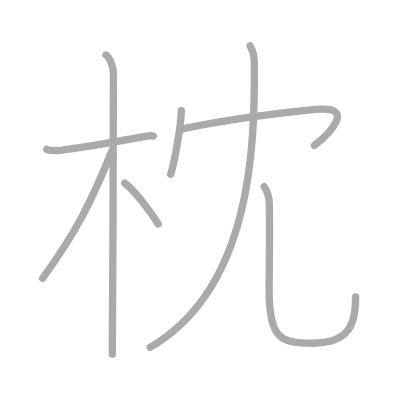
t = 0.00 s
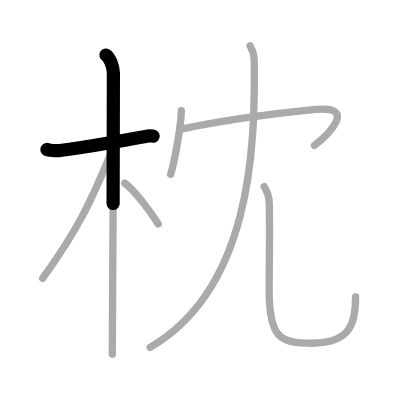
t = 1.50 s
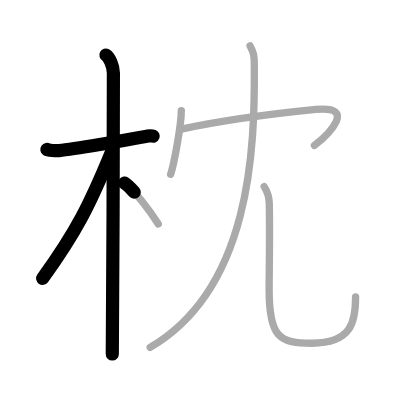
t = 3.25 s
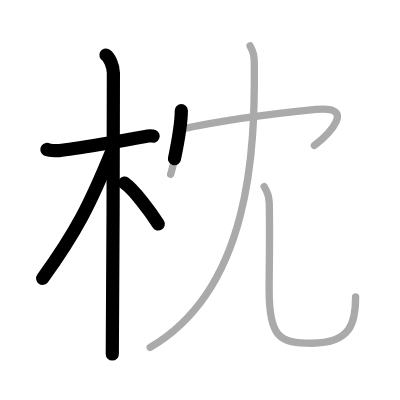
t = 4.75 s
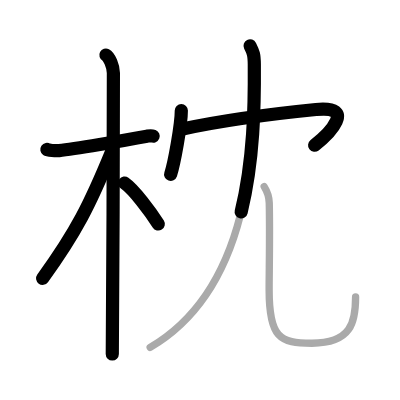
t = 6.50 s
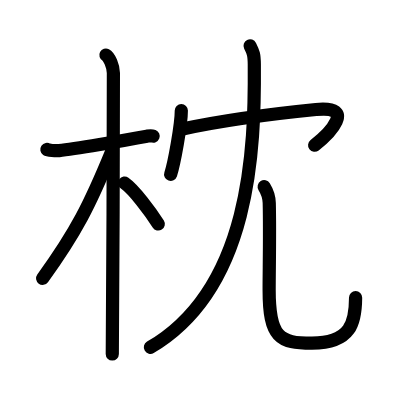
t = 8.00 s

The animated SVG that drew these frames (rendered in a browser with its animation timeline set to each time). Animation: 8 SMIL elements (animate=8); one cycle of 8.00 s.

<?xml version="1.0" standalone="no"?>
<!DOCTYPE svg PUBLIC "-//W3C//DTD SVG 1.1//EN"   "http://www.w3.org/Graphics/SVG/1.1/DTD/svg11.dtd">
<svg width="400px" height="400px"  version="1.1" xmlns="http://www.w3.org/2000/svg">
  <defs>
    <marker id="Triangle" viewBox="0 0 10 10" refX="0" refY="5" markerUnits="strokeWidth" markerWidth="3" style="stroke-opacity:0%;fill:#aaaaaa;" markerHeight="2" orient="auto">
      <path d="M 0 0 L 10 5 L 0 10 z" />
    </marker>
    
    <marker id="Arrow" viewBox="0 0 10 10" refX="5" refY="5" markerUnits="strokeWidth" markerWidth="1.8" style="stroke-opacity:0%;fill:#770000;" markerHeight="2" orient="auto">
      <path d="M 0 4 L 6 4 L 4 1 L 10 5 L 4 9 L 6 6 L 0 6 z" />
        <circle cx="5" cy="5" r="5" />
      </marker>
    
    <marker id="TriangleRed" viewBox="0 0 10 10" refX="0" refY="5" markerUnits="strokeWidth" markerWidth="3" style="stroke-opacity:0%;fill:#CC0000;" markerHeight="2" orient="auto">
      <path d="M 0 0 L 10 5 L 0 10 z" />
    </marker>
    
    <marker id="ArrowRed" viewBox="0 0 10 10" refX="5" refY="5" markerUnits="strokeWidth" markerWidth="1.8" style="stroke-opacity:0%;fill:#CC0000;" markerHeight="2" orient="auto">
      <path d="M 0 4 L 6 4 L 4 1 L 10 5 L 4 9 L 6 6 L 0 6 z" />
        <circle cx="5" cy="5" r="5" />
      </marker>
    
  </defs>
  
  <path style="fill:#ffffff; fill-opacity:100%; fill-rule:evenodd; stroke-width:0;" d="M 0 0 L 400px 0 L 400px 400px L 0 400px L 0 0" />

  <g transform="scale(3.6697247706422 3.6697247706422)">
<path style="fill:none; fill-opacity:0%; fill-rule:evenodd; stroke:#aaaaaa; stroke-opacity:100%; stroke-width: 1.5pt; stroke-linejoin:round; stroke-linecap:round;" d="M12.78 40.72c0.35 0.24 2.39 0.41 3.31 0.31c3.94-0.41 17.62-2.71 23.95-3.91c0.92-0.17 1.15-0.24 1.73 0"></path>
<path style="fill:none; fill-opacity:0%; fill-rule:evenodd; stroke:#aaaaaa; stroke-opacity:100%; stroke-width: 1.5pt; stroke-linejoin:round; stroke-linecap:round;" d="M28.86 15c0.91 0.47 2.04 3 2.04 4.92c0 0.95-0.12 70.75-0.3 76.58"></path>
<path style="fill:none; fill-opacity:0%; fill-rule:evenodd; stroke:#aaaaaa; stroke-opacity:100%; stroke-width: 1.5pt; stroke-linejoin:round; stroke-linecap:round;" d="M30.44 41.28c-5.9 14.39-9.69 21.97-18.83 34.56"></path>
<path style="fill:none; fill-opacity:0%; fill-rule:evenodd; stroke:#aaaaaa; stroke-opacity:100%; stroke-width: 1.5pt; stroke-linejoin:round; stroke-linecap:round;" d="M33.97 49.9c2.51 1.75 7.04 7.75 9.16 11.14"></path>
<path style="fill:none; fill-opacity:0%; fill-rule:evenodd; stroke:#aaaaaa; stroke-opacity:100%; stroke-width: 1.5pt; stroke-linejoin:round; stroke-linecap:round;" d="M49.41 30.13c0 3.93-2 14.74-2.91 17.37"></path>
<path style="fill:none; fill-opacity:0%; fill-rule:evenodd; stroke:#aaaaaa; stroke-opacity:100%; stroke-width: 1.5pt; stroke-linejoin:round; stroke-linecap:round;" d="M49.74 35.14c11.69-2.49 28-4.48 36.36-5.31c11.22-1.11 3.55 6.73-0.42 9.79"></path>
<path style="fill:none; fill-opacity:0%; fill-rule:evenodd; stroke:#aaaaaa; stroke-opacity:100%; stroke-width: 1.5pt; stroke-linejoin:round; stroke-linecap:round;" d="M68.15 12.5c0.89 1.77 1.12 2.32 1.15 5.06c0.18 22.95-0.91 61.04-28.38 77.11"></path>
<path style="fill:none; fill-opacity:0%; fill-rule:evenodd; stroke:#aaaaaa; stroke-opacity:100%; stroke-width: 1.5pt; stroke-linejoin:round; stroke-linecap:round;" d="M71.99 50.87c0.74 1.19 1.33 2.59 1.38 4.43c0.2 8.19-0.03 18.14-0.03 23.7c0 13 2.9 14.53 11.67 14.53c10.75 0 11.89-5.78 11.89-12.62"></path>

<path style="fill:none; fill-opacity:0%; fill-rule:evenodd; stroke:#000000; stroke-opacity:100%; stroke-width: 2.7pt; stroke-linejoin:round; stroke-linecap:round;" d="M12.78 40.72c0.35 0.24 2.39 0.41 3.31 0.31c3.94-0.41 17.62-2.71 23.95-3.91c0.92-0.17 1.15-0.24 1.73 0" pathLength="100" stroke-dashoffset="100" stroke-dasharray="100 105"><animate id="dashAnim1" attributeName="stroke-dashoffset" from="100" to="0" dur="1s" calcMode="linear" fill="freeze"/></path>
<path style="fill:none; fill-opacity:0%; fill-rule:evenodd; stroke:#000000; stroke-opacity:100%; stroke-width: 2.7pt; stroke-linejoin:round; stroke-linecap:round;" d="M28.86 15c0.91 0.47 2.04 3 2.04 4.92c0 0.95-0.12 70.75-0.3 76.58" pathLength="100" stroke-dashoffset="100" stroke-dasharray="100 105"><animate id="dashAnim2" attributeName="stroke-dashoffset" from="100" to="0" dur="1s" calcMode="linear" begin="dashAnim1.end" fill="freeze"/></path>
<path style="fill:none; fill-opacity:0%; fill-rule:evenodd; stroke:#000000; stroke-opacity:100%; stroke-width: 2.7pt; stroke-linejoin:round; stroke-linecap:round;" d="M30.44 41.28c-5.9 14.39-9.69 21.97-18.83 34.56" pathLength="100" stroke-dashoffset="100" stroke-dasharray="100 105"><animate id="dashAnim3" attributeName="stroke-dashoffset" from="100" to="0" dur="1s" calcMode="linear" begin="dashAnim2.end" fill="freeze"/></path>
<path style="fill:none; fill-opacity:0%; fill-rule:evenodd; stroke:#000000; stroke-opacity:100%; stroke-width: 2.7pt; stroke-linejoin:round; stroke-linecap:round;" d="M33.97 49.9c2.51 1.75 7.04 7.75 9.16 11.14" pathLength="100" stroke-dashoffset="100" stroke-dasharray="100 105"><animate id="dashAnim4" attributeName="stroke-dashoffset" from="100" to="0" dur="1s" calcMode="linear" begin="dashAnim3.end" fill="freeze"/></path>
<path style="fill:none; fill-opacity:0%; fill-rule:evenodd; stroke:#000000; stroke-opacity:100%; stroke-width: 2.7pt; stroke-linejoin:round; stroke-linecap:round;" d="M49.41 30.13c0 3.93-2 14.74-2.91 17.37" pathLength="100" stroke-dashoffset="100" stroke-dasharray="100 105"><animate id="dashAnim5" attributeName="stroke-dashoffset" from="100" to="0" dur="1s" calcMode="linear" begin="dashAnim4.end" fill="freeze"/></path>
<path style="fill:none; fill-opacity:0%; fill-rule:evenodd; stroke:#000000; stroke-opacity:100%; stroke-width: 2.7pt; stroke-linejoin:round; stroke-linecap:round;" d="M49.74 35.14c11.69-2.49 28-4.48 36.36-5.31c11.22-1.11 3.55 6.73-0.42 9.79" pathLength="100" stroke-dashoffset="100" stroke-dasharray="100 105"><animate id="dashAnim6" attributeName="stroke-dashoffset" from="100" to="0" dur="1s" calcMode="linear" begin="dashAnim5.end" fill="freeze"/></path>
<path style="fill:none; fill-opacity:0%; fill-rule:evenodd; stroke:#000000; stroke-opacity:100%; stroke-width: 2.7pt; stroke-linejoin:round; stroke-linecap:round;" d="M68.15 12.5c0.89 1.77 1.12 2.32 1.15 5.06c0.18 22.95-0.91 61.04-28.38 77.11" pathLength="100" stroke-dashoffset="100" stroke-dasharray="100 105"><animate id="dashAnim7" attributeName="stroke-dashoffset" from="100" to="0" dur="1s" calcMode="linear" begin="dashAnim6.end" fill="freeze"/></path>
<path style="fill:none; fill-opacity:0%; fill-rule:evenodd; stroke:#000000; stroke-opacity:100%; stroke-width: 2.7pt; stroke-linejoin:round; stroke-linecap:round;" d="M71.99 50.87c0.74 1.19 1.33 2.59 1.38 4.43c0.2 8.19-0.03 18.14-0.03 23.7c0 13 2.9 14.53 11.67 14.53c10.75 0 11.89-5.78 11.89-12.62" pathLength="100" stroke-dashoffset="100" stroke-dasharray="100 105"><animate id="dashAnim8" attributeName="stroke-dashoffset" from="100" to="0" dur="1s" calcMode="linear" begin="dashAnim7.end" fill="freeze"/></path>

</g>

</svg>  
          
